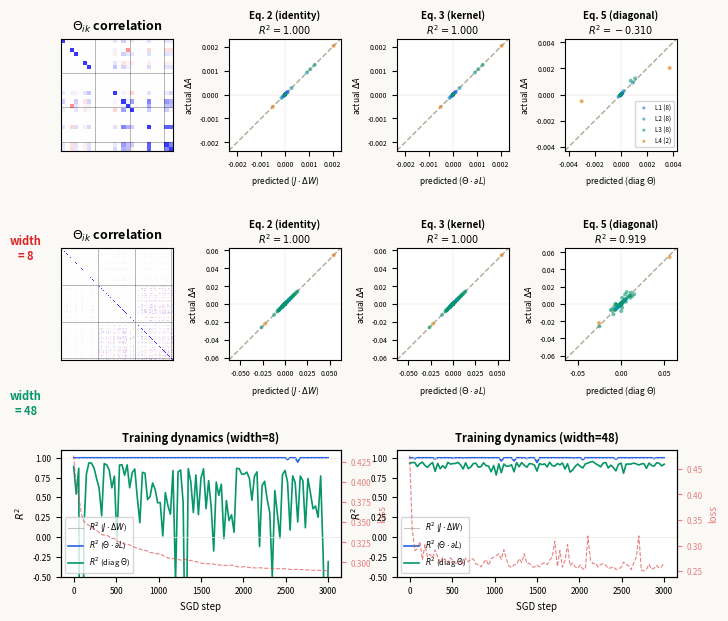

Write Python code to recreate this figure. (Note: this script raises an exception after producing the figure.)
"""
Generate figures for the activity-space NTK paper.
Same computation as the interactive demo, frozen into publication-quality plots.
"""
import numpy as np
import matplotlib
matplotlib.use('Agg')
import matplotlib.pyplot as plt
from matplotlib.gridspec import GridSpec
import matplotlib.colors as mcolors

np.random.seed(42)

# ======================== NETWORK ========================

def create_network(sizes):
    W = []
    for i in range(len(sizes)-1):
        scale = np.sqrt(2.0 / sizes[i])
        W.append(np.random.randn(sizes[i+1], sizes[i]) * scale)
    return sizes, W

def forward(sizes, W, x):
    a = [x.copy()]
    h = [None]
    for l in range(len(W)):
        hl = W[l] @ a[-1]
        h.append(hl.copy())
        if l < len(W) - 1:
            a.append(np.maximum(0, hl))
        else:
            a.append(hl.copy())
    return a, h

def backprop(sizes, W, a, h, target):
    L = len(W)
    dLdA = [None] * (L + 1)
    dLdA[L] = a[L] - target
    dLdW = [None] * L
    for l in range(L-1, -1, -1):
        if l == L - 1:
            delta = dLdA[l+1].copy()
        else:
            delta = dLdA[l+1] * (h[l+1] > 0).astype(float)
        dLdW[l] = np.outer(delta, a[l])
        if l > 0:
            dLdA[l] = W[l].T @ delta
    return dLdA, dLdW

def make_spirals(n_per_class=20):
    X, Y = [], []
    for i in range(n_per_class):
        t = (i / n_per_class) * 3 * np.pi + np.pi / 2
        r = (i / n_per_class) * 0.8 + 0.2
        X.append([r*np.cos(t) + np.random.randn()*0.06, r*np.sin(t) + np.random.randn()*0.06])
        Y.append([1, 0])
        X.append([-r*np.cos(t) + np.random.randn()*0.06, -r*np.sin(t) + np.random.randn()*0.06])
        Y.append([0, 1])
    return np.array(X), np.array(Y)

# ======================== JACOBIAN ========================

def compute_jacobian_and_predictions(sizes, W, a, h, dLdW, dLdA, target, eta):
    L = len(W)
    neuron_counts = sizes[1:]
    totalN = sum(neuron_counts)
    
    layer_offsets = []
    off = 0
    for l in range(L):
        layer_offsets.append(off)
        off += sizes[l+1]
    
    # Partial gradient (zero for hidden, output error for output)
    gradA_partial = np.zeros(totalN)
    out_off = layer_offsets[-1]
    nout = sizes[-1]
    gradA_partial[out_off:out_off+nout] = a[L] - target
    
    # Backprop gradient (total derivative)
    gradA_bp = np.zeros(totalN)
    for l in range(1, L+1):
        if dLdA[l] is not None:
            go = layer_offsets[l-1]
            gradA_bp[go:go+len(dLdA[l])] = dLdA[l]
    
    totalParams = sum(sizes[i]*sizes[i+1] for i in range(L))
    
    deltaW_flat = np.zeros(totalParams)
    poff = 0
    for l in range(L):
        n = dLdW[l].size
        deltaW_flat[poff:poff+n] = -eta * dLdW[l].ravel()
        poff += n
    
    # Build full Jacobian
    J = np.zeros((totalN, totalParams))
    param_offset = 0
    for m in range(L):
        nin_m, nout_m = sizes[m], sizes[m+1]
        P = nout_m * nin_m
        
        J_cur = np.zeros((nout_m, P))
        for j in range(nout_m):
            fp = 1.0 if m == L-1 else (1.0 if h[m+1][j] > 0 else 0.0)
            J_cur[j, j*nin_m:(j+1)*nin_m] = fp * a[m]
        
        go = layer_offsets[m]
        J[go:go+nout_m, param_offset:param_offset+P] = J_cur
        
        J_prev = J_cur
        for l in range(m+1, L):
            nin_l, nout_l = sizes[l], sizes[l+1]
            DW = np.zeros((nout_l, nin_l))
            for i in range(nout_l):
                fp = 1.0 if l == L-1 else (1.0 if h[l+1][i] > 0 else 0.0)
                DW[i] = fp * W[l][i]
            J_new = DW @ J_prev
            go2 = layer_offsets[l]
            J[go2:go2+nout_l, param_offset:param_offset+P] = J_new
            J_prev = J_new
        
        param_offset += P
    
    groundTruth = J @ deltaW_flat
    fullThetaPred = -eta * J @ (J.T @ gradA_partial)
    
    theta_diag = np.sum(J**2, axis=1)
    diagPred = -eta * theta_diag * gradA_bp
    
    Theta = J @ J.T
    
    return groundTruth, fullThetaPred, diagPred, Theta, neuron_counts, layer_offsets

def r2(actual, pred):
    ss_tot = np.sum((actual - np.mean(actual))**2)
    ss_res = np.sum((actual - pred)**2)
    return 1 - ss_res / ss_tot if ss_tot > 1e-30 else 0

# ======================== RUN EXPERIMENT ========================

def run_experiment(width, depth, eta=0.005, n_steps=2000, diag_every=50):
    sizes = [2] + [width]*depth + [2]
    sizes_tuple, W = create_network(sizes)
    X, Y = make_spirals(20)
    B = len(X)
    
    history = {'step': [], 'loss': [], 'r2_ground': [], 'r2_full': [], 'r2_diag': []}
    last_snap = None
    
    for step in range(n_steps):
        bi = np.random.randint(B)
        a, h = forward(sizes, W, X[bi])
        dLdA, dLdW = backprop(sizes, W, a, h, Y[bi])
        
        do_diag = (step % diag_every == 0) or (step == n_steps - 1)
        
        if do_diag:
            a_before = np.concatenate([a[l] for l in range(1, len(W)+1)])
            gt, fp, dp, Theta, nc, lo = compute_jacobian_and_predictions(
                sizes, W, a, h, dLdW, dLdA, Y[bi], eta)
            
            for l in range(len(W)):
                W[l] -= eta * dLdW[l]
            
            a2, _ = forward(sizes, W, X[bi])
            a_after = np.concatenate([a2[l] for l in range(1, len(W)+1)])
            deltaA = a_after - a_before
            
            r2g = r2(deltaA, gt)
            r2f = r2(deltaA, fp)
            r2d = r2(deltaA, dp)
            
            loss = 0
            for b in range(B):
                af, _ = forward(sizes, W, X[b])
                loss += 0.5 * np.sum((af[-1] - Y[b])**2) / B
            
            history['step'].append(step)
            history['loss'].append(loss)
            history['r2_ground'].append(r2g)
            history['r2_full'].append(r2f)
            history['r2_diag'].append(r2d)
            
            last_snap = {
                'deltaA': deltaA, 'gt': gt, 'fp': fp, 'dp': dp,
                'Theta': Theta, 'nc': nc, 'lo': lo, 'step': step
            }
        else:
            for l in range(len(W)):
                W[l] -= eta * dLdW[l]
    
    return history, last_snap, sizes

# ======================== PLOTTING ========================

LAYER_COLORS = ['#2563eb', '#0891b2', '#059669', '#d97706', '#dc2626']

def plot_theta_heatmap(ax, Theta, neuron_counts, title_suffix=''):
    N = Theta.shape[0]
    diag = np.sqrt(np.diag(Theta))
    diag[diag == 0] = 1
    corr = Theta / np.outer(diag, diag)
    corr = np.clip(corr, -1, 1)
    
    cmap = matplotlib.colors.LinearSegmentedColormap.from_list(
        'rbu', [(1, 0.22, 0.22), (1, 1, 1), (0.22, 0.22, 1)])
    ax.imshow(corr, cmap=cmap, vmin=-1, vmax=1, interpolation='nearest', aspect='equal')
    
    acc = 0
    for l in range(len(neuron_counts)-1):
        acc += neuron_counts[l]
        ax.axhline(acc-0.5, color='k', linewidth=0.5, alpha=0.4)
        ax.axvline(acc-0.5, color='k', linewidth=0.5, alpha=0.4)
    
    ax.set_xticks([]); ax.set_yticks([])
    ax.set_title(r'$\Theta_{ik}$ correlation' + title_suffix, fontsize=9, fontweight='bold')

def plot_scatter(ax, pred, actual, neuron_counts, label, eq_label):
    all_vals = np.concatenate([pred, actual])
    maxabs = max(np.max(np.abs(all_vals)), 1e-10) * 1.15
    
    ax.plot([-maxabs, maxabs], [-maxabs, maxabs], '--', color='#b0a890', linewidth=1, zorder=1)
    ax.axhline(0, color='#ddd8cc', linewidth=0.3)
    ax.axvline(0, color='#ddd8cc', linewidth=0.3)
    
    idx = 0
    for l, nc in enumerate(neuron_counts):
        ax.scatter(pred[idx:idx+nc], actual[idx:idx+nc],
                   c=LAYER_COLORS[l % len(LAYER_COLORS)], s=8, alpha=0.6, 
                   edgecolors='none', zorder=2, label=f'L{l+1} ({nc})')
        idx += nc
    
    r2v = r2(actual, pred)
    ax.set_xlim(-maxabs, maxabs); ax.set_ylim(-maxabs, maxabs)
    ax.set_aspect('equal')
    ax.set_xlabel(f'predicted ({label})', fontsize=6)
    ax.set_ylabel(r'actual $\Delta A$', fontsize=6)
    ax.tick_params(labelsize=5)
    ax.set_title(f'{eq_label}\n$R^2 = {r2v:.3f}$', fontsize=7, fontweight='bold', pad=3)

def plot_dynamics(ax, history):
    steps = history['step']
    ax.plot(steps, history['r2_ground'], '-', color='#aaa', linewidth=0.8, label=r'$R^2$ ($J\cdot\Delta W$)', alpha=0.7)
    ax.plot(steps, history['r2_full'], '-', color='#2563eb', linewidth=1.2, label=r'$R^2$ ($\Theta\cdot\partial L$)')
    ax.plot(steps, history['r2_diag'], '-', color='#059669', linewidth=1.2, label=r'$R^2$ (diag $\Theta$)')
    
    ax2 = ax.twinx()
    ax2.plot(steps, history['loss'], '--', color='#d44a', linewidth=0.8, label='loss')
    ax2.set_ylabel('loss', fontsize=7, color='#d44a')
    ax2.tick_params(labelsize=6, colors='#d44a')
    
    ax.axhline(1, color='#e8e5dd', linestyle='--', linewidth=0.5)
    ax.axhline(0, color='#e8e5dd', linewidth=0.5)
    ax.set_ylim(-0.5, 1.1)
    ax.set_xlabel('SGD step', fontsize=7)
    ax.set_ylabel(r'$R^2$', fontsize=7)
    ax.tick_params(labelsize=6)
    ax.legend(fontsize=5.5, loc='lower left', framealpha=0.8)

# ======================== MAIN ========================

print("Running width=8 experiment...")
h8, snap8, sizes8 = run_experiment(width=8, depth=3, eta=0.005, n_steps=3000, diag_every=30)

print("Running width=48 experiment...")
h48, snap48, sizes48 = run_experiment(width=48, depth=3, eta=0.005, n_steps=3000, diag_every=30)

# ---- FIGURE: 2-row comparison ----
fig = plt.figure(figsize=(7.0, 6.2), dpi=200)
fig.patch.set_facecolor('#faf9f6')

gs = GridSpec(3, 4, figure=fig, hspace=0.65, wspace=0.50,
              left=0.08, right=0.96, top=0.95, bottom=0.07)


# Row 1: width=8
fig.text(0.03, 0.60, 'width\n= 8', ha='center', va='center', fontsize=8,
         fontweight='bold', color='#dc2626', rotation=0)

ax1 = fig.add_subplot(gs[0, 0])
plot_theta_heatmap(ax1, snap8['Theta'], snap8['nc'])

ax2 = fig.add_subplot(gs[0, 1])
plot_scatter(ax2, snap8['gt'], snap8['deltaA'], snap8['nc'],
             r'$J\cdot\Delta W$', 'Eq. 2 (identity)')

ax3 = fig.add_subplot(gs[0, 2])
plot_scatter(ax3, snap8['fp'], snap8['deltaA'], snap8['nc'],
             r'$\Theta\cdot\partial L$', 'Eq. 3 (kernel)')

ax4 = fig.add_subplot(gs[0, 3])
plot_scatter(ax4, snap8['dp'], snap8['deltaA'], snap8['nc'],
             r'diag $\Theta$', 'Eq. 5 (diagonal)')
ax4.legend(fontsize=4.5, loc='lower right', framealpha=0.8, markerscale=0.8)

# Row 2: width=48
fig.text(0.03, 0.35, 'width\n= 48', ha='center', va='center', fontsize=8,
         fontweight='bold', color='#059669', rotation=0)

ax5 = fig.add_subplot(gs[1, 0])
plot_theta_heatmap(ax5, snap48['Theta'], snap48['nc'])

ax6 = fig.add_subplot(gs[1, 1])
plot_scatter(ax6, snap48['gt'], snap48['deltaA'], snap48['nc'],
             r'$J\cdot\Delta W$', 'Eq. 2 (identity)')

ax7 = fig.add_subplot(gs[1, 2])
plot_scatter(ax7, snap48['fp'], snap48['deltaA'], snap48['nc'],
             r'$\Theta\cdot\partial L$', 'Eq. 3 (kernel)')

ax8 = fig.add_subplot(gs[1, 3])
plot_scatter(ax8, snap48['dp'], snap48['deltaA'], snap48['nc'],
             r'diag $\Theta$', 'Eq. 5 (diagonal)')

# Row 3: Training dynamics side by side
ax9 = fig.add_subplot(gs[2, :2])
plot_dynamics(ax9, h8)
ax9.set_title('Training dynamics (width=8)', fontsize=8, fontweight='bold')

ax10 = fig.add_subplot(gs[2, 2:])
plot_dynamics(ax10, h48)
ax10.set_title('Training dynamics (width=48)', fontsize=8, fontweight='bold')

plt.savefig('/Users/konrad_1/AvsWdescent/fig_ntk.pdf', bbox_inches='tight', facecolor='#faf9f6')
plt.savefig('/Users/konrad_1/AvsWdescent/fig_ntk.png', bbox_inches='tight', facecolor='#faf9f6')
print("Figure 1 saved.")

# ======================== WIDTH SWEEP ========================

widths = [4, 8, 12, 16, 24, 32, 48, 64, 96, 128]
n_seeds = 3
n_steps_sweep = 2000
diag_every_sweep = 40

# For each width, collect median R² of diagonal approx over training, per seed
width_r2_median = {w: [] for w in widths}
width_r2_final = {w: [] for w in widths}

for w in widths:
    print(f"  Width sweep: w={w} ...", flush=True)
    for seed in range(n_seeds):
        np.random.seed(1000 + seed * 100 + w)
        h, snap, _ = run_experiment(width=w, depth=3, eta=0.005,
                                     n_steps=n_steps_sweep, diag_every=diag_every_sweep)
        r2_vals = h['r2_diag']
        width_r2_median[w].append(np.median(r2_vals))
        # Use mean of last 5 measurements as "final" R²
        width_r2_final[w].append(np.mean(r2_vals[-5:]))

# Compute mean and std across seeds
w_arr = np.array(widths)
median_mean = np.array([np.mean(width_r2_median[w]) for w in widths])
median_std = np.array([np.std(width_r2_median[w]) for w in widths])
final_mean = np.array([np.mean(width_r2_final[w]) for w in widths])
final_std = np.array([np.std(width_r2_final[w]) for w in widths])

fig2, ax = plt.subplots(figsize=(3.8, 2.8), dpi=200)
fig2.patch.set_facecolor('#faf9f6')

ax.fill_between(w_arr, final_mean - final_std, final_mean + final_std,
                color='#059669', alpha=0.15)
ax.plot(w_arr, final_mean, 'o-', color='#059669', linewidth=1.5, markersize=4,
        label=r'late training $R^2$')

ax.fill_between(w_arr, median_mean - median_std, median_mean + median_std,
                color='#2563eb', alpha=0.15)
ax.plot(w_arr, median_mean, 's--', color='#2563eb', linewidth=1.2, markersize=3.5,
        label=r'median $R^2$')

ax.axhline(1, color='#e8e5dd', linestyle='--', linewidth=0.5)
ax.axhline(0, color='#e8e5dd', linewidth=0.5)
ax.set_xlabel('hidden layer width', fontsize=8)
ax.set_ylabel(r'$R^2$ (diagonal $\Theta$ approximation)', fontsize=8)
ax.tick_params(labelsize=7)
ax.legend(fontsize=7, loc='lower right', framealpha=0.8)
ax.set_ylim(-0.5, 1.1)
ax.set_xlim(0, widths[-1] + 4)

plt.savefig('/Users/konrad_1/AvsWdescent/fig_width_sweep.pdf', bbox_inches='tight', facecolor='#faf9f6')
plt.savefig('/Users/konrad_1/AvsWdescent/fig_width_sweep.png', bbox_inches='tight', facecolor='#faf9f6')
print("Figure 2 (width sweep) saved.")
